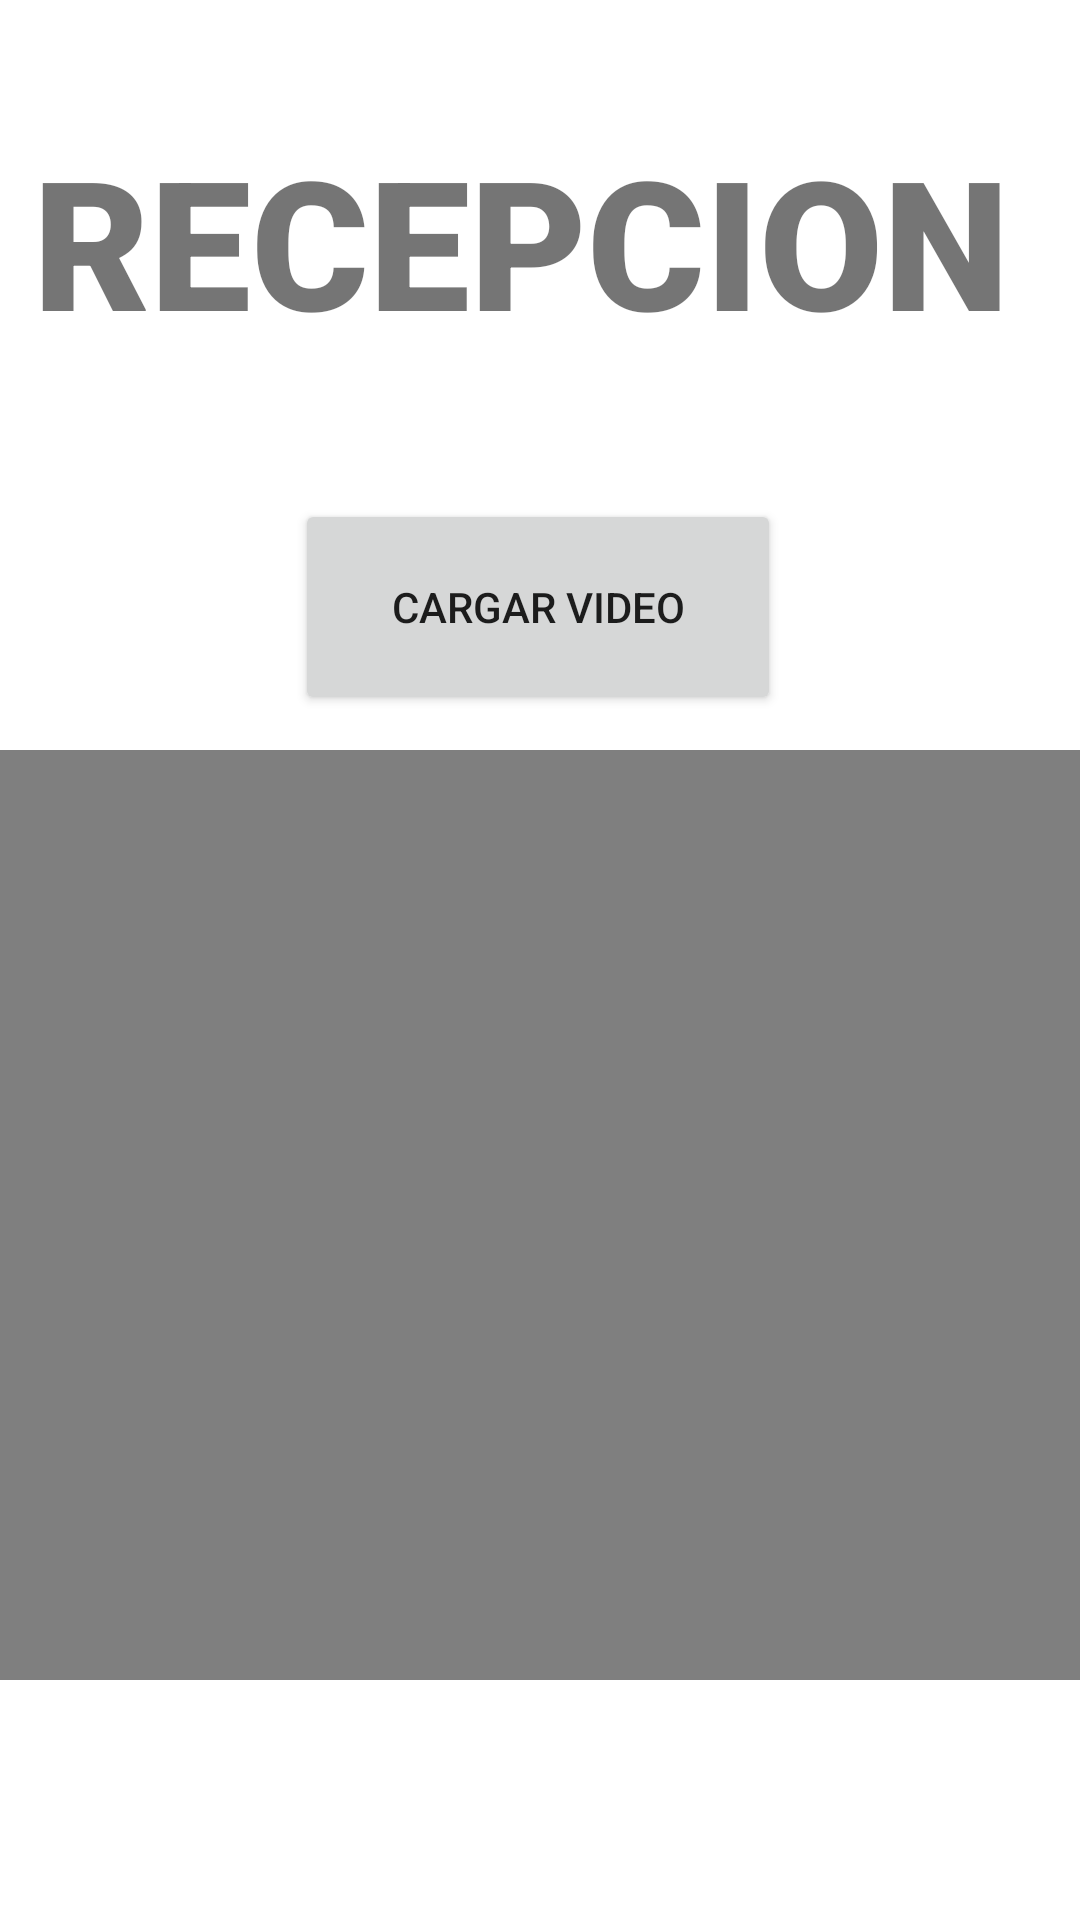

Write the Android layout XML for this screen, with the resource values it uses.
<!-- AndroidManifest.xml: application theme Theme.TFICOM -->
<!-- res/layout/activity_recepcion.xml -->
<?xml version="1.0" encoding="utf-8"?>
<androidx.constraintlayout.widget.ConstraintLayout xmlns:android="http://schemas.android.com/apk/res/android"
    xmlns:app="http://schemas.android.com/apk/res-auto"
    xmlns:tools="http://schemas.android.com/tools"
    android:layout_width="match_parent"
    android:layout_height="match_parent"
    tools:context=".Recepcion">

    <Button
        android:id="@+id/btn_cargar"
        android:layout_width="162dp"
        android:layout_height="72dp"
        android:layout_marginBottom="328dp"
        android:onClick="OpenFileChooser"
        android:text="Cargar Video"
        app:layout_constraintBottom_toBottomOf="parent"
        app:layout_constraintEnd_toEndOf="parent"
        app:layout_constraintHorizontal_bias="0.497"
        app:layout_constraintStart_toStartOf="parent"
        app:layout_constraintTop_toBottomOf="@+id/titulo2"
        app:layout_constraintVertical_bias="0.359" />

    <TextView
        android:id="@+id/titulo2"
        android:layout_width="338dp"
        android:layout_height="85dp"
        android:layout_marginTop="40dp"
        android:fontFamily="sans-serif-black"
        android:text="RECEPCION"
        android:textSize="60sp"
        app:layout_constraintEnd_toEndOf="parent"
        app:layout_constraintHorizontal_bias="0.493"
        app:layout_constraintStart_toStartOf="parent"
        app:layout_constraintTop_toTopOf="parent" />

    <VideoView
        android:id="@+id/videoView"
        android:layout_width="429dp"
        android:layout_height="310dp"
        android:layout_marginBottom="80dp"
        app:layout_constraintBottom_toBottomOf="parent"
        app:layout_constraintEnd_toEndOf="parent"
        app:layout_constraintHorizontal_bias="0.0"
        app:layout_constraintStart_toStartOf="parent" />

</androidx.constraintlayout.widget.ConstraintLayout>
<!-- resources referenced by this layout -->
<resources>
  <style name="Theme.TFICOM" parent="Theme.MaterialComponents.DayNight.DarkActionBar">
          
          <item name="colorPrimary">@color/purple_500</item>
          <item name="colorPrimaryVariant">@color/purple_700</item>
          <item name="colorOnPrimary">@color/white</item>
          
          <item name="colorSecondary">@color/teal_200</item>
          <item name="colorSecondaryVariant">@color/teal_700</item>
          <item name="colorOnSecondary">@color/black</item>
          
          <item name="android:statusBarColor" tools:targetApi="l">?attr/colorPrimaryVariant</item>
          
      </style>
  <!-- not gathered from this repository: default colours our renderer supplied (Android Studio template values) -->
  <color name="purple_500">#FF6200EE</color>
  <color name="purple_700">#FF3700B3</color>
  <color name="teal_200">#FF03DAC5</color>
  <color name="teal_700">#FF018786</color>
  <color name="black">#FF000000</color>
  <color name="white">#FFFFFFFF</color>
</resources>
